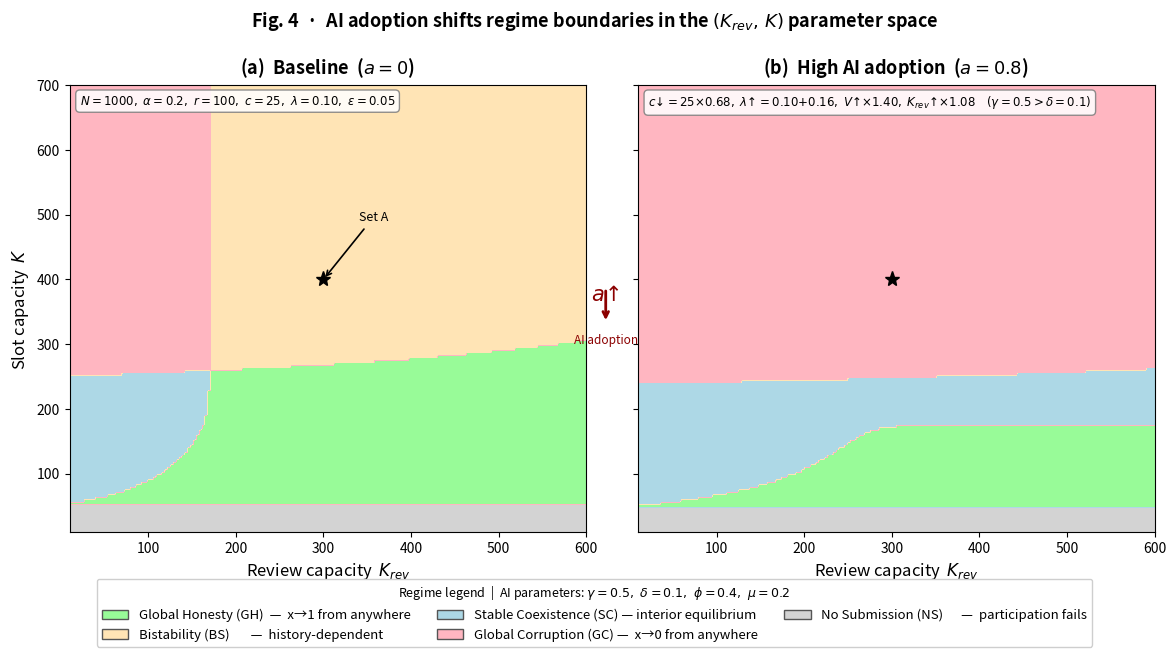

The matplotlib source for this figure: (Note: this script raises an exception after producing the figure.)
"""
Figure 4: Baseline vs High-AI Adoption Phase Diagram (K_rev vs K)

Shows how AI adoption (a) shifts regime boundaries in the (K_rev, K) parameter
space.  Left panel: baseline (a=0).  Right panel: high AI adoption (a=0.8).
The comparison makes visible that the GH (green) region shrinks and the
BS/GC (yellow/red) region expands as AI lowers submission cost, raises
submission volume, and degrades screening accuracy faster than it raises
review capacity.

Output: saves fig4_ai_phase_diagram.pdf to the same directory as this script's
        parent (doc/tex/).
"""

import os
import numpy as np
import matplotlib.pyplot as plt
import matplotlib.gridspec as gridspec
from matplotlib.colors import ListedColormap
from matplotlib.patches import Patch

# ─────────────────────────────────────────────────────────────────────────────
# 1.  Model core
# ─────────────────────────────────────────────────────────────────────────────
def soft_min(a, b, k=15):
    """Smooth, differentiable approximation of min(a, b)."""
    return -np.log(np.exp(-k * a) + np.exp(-k * b)) / k


def classify_regime_grid(K_rev_vals, K_store_vals, base_params, ai_level=0.0,
                          gamma=0.5, delta=0.1, phi=0.4, mu=0.2):
    """
    Vectorised regime classification over a 2-D grid of (K_rev, K_store).

    AI channels (all as functions of a = ai_level):
        V(x,a)      = N[1-(1-alpha)x] * (1 + gamma*a)   production elasticity
        K_rev(a)    = K_rev * (1 + delta*a)             verification elasticity
        c(a)        = c_0 * (1 - phi*a)                 lower friction
        lambda(a)   = lambda_0 + mu*a                   weaker screening

    Regime codes: 0=GH(green), 1=GC(red), 2=BS(yellow), 3=SC(blue), 4=NS(gray)
    """
    p   = base_params
    k   = p.get('smoothness', 15)
    a   = ai_level

    # ── AI-adjusted scalar parameters ─────────────────────────────────────────
    c_eff   = p['c']   * (1.0 - phi * a)
    lam_eff = min(p['lam'] + mu * a, 0.99)

    # Volume multiplier (applies symmetrically to good and bad submissions)
    vol_mult  = 1.0 + gamma * a   # >1 → more submissions
    krev_mult = 1.0 + delta * a   # >1 but < vol_mult → lagging review

    # ── Build 2-D arrays: rows = K_store axis, cols = K_rev axis ──────────────
    KR = K_rev_vals[np.newaxis, :]    # shape (1, J)
    KS = K_store_vals[:, np.newaxis]  # shape (I, 1)

    def boundary_states(x_val):
        """Return Pi_bad and Pi_good at a single boundary value of x."""
        V_raw    = p['N'] * (1.0 - (1.0 - p['alpha']) * x_val)
        V_eff    = V_raw  * vol_mult          # effective submission volume
        K_r_eff  = KR     * krev_mult         # effective review capacity  (1, J)

        # Screening intensity η = min(1, K_rev_eff / V_eff)  →  shape (1, J)
        ratio_eta = K_r_eff / V_eff
        eta = np.clip(soft_min(1.0, ratio_eta, k), 0.0, 1.0)

        pi_0 = 1.0 - eta * (1.0 - lam_eff)   # bad-paper pass rate
        pi_1 = 1.0 - eta * p['epsilon']       # good-paper pass rate

        # Peer-accepted pool M (with AI-driven volume)
        V_G  = p['N'] * p['alpha']                             * vol_mult
        V_B  = p['N'] * (1.0 - p['alpha']) * (1.0 - x_val)   * vol_mult
        M    = V_G * pi_1 + V_B * pi_0         # shape (1, J)

        # Rationing probability ρ̄ = min(1, K / M)  →  broadcast to (I, J)
        ratio_rho = KS / M
        rho_bar   = np.clip(soft_min(1.0, ratio_rho, k), 0.0, 1.0)

        Pi_bad  = p['r'] * rho_bar * pi_0 - c_eff   # shape (I, J)
        Pi_good = p['r'] * rho_bar * pi_1 - c_eff
        return Pi_bad, Pi_good

    Pi_bad_1, Pi_good_1 = boundary_states(0.999)
    Pi_bad_0, _         = boundary_states(0.001)

    # ── Classification ─────────────────────────────────────────────────────────
    ns         = Pi_good_1 < 0              # No Submission (Gray)
    one_stable = Pi_bad_1  < 0             # x=1 is stable
    zero_stable= Pi_bad_0  > 0             # x=0 is stable
    not_ns     = ~ns

    grid = np.full(Pi_bad_1.shape, -1, dtype=np.int8)
    grid[ns] = 4
    grid[not_ns &  one_stable &  zero_stable] = 2   # Bistability
    grid[not_ns &  one_stable & ~zero_stable] = 0   # Global Honesty
    grid[not_ns & ~one_stable &  zero_stable] = 1   # Global Corruption
    grid[not_ns & ~one_stable & ~zero_stable] = 3   # Stable Coexistence
    return grid


# ─────────────────────────────────────────────────────────────────────────────
# 2.  Parameter setup
# ─────────────────────────────────────────────────────────────────────────────
BASE = {
    'N': 1000, 'alpha': 0.2,
    'r': 100,  'c': 25,
    'lam': 0.1, 'epsilon': 0.05,
    'smoothness': 15,
}

# AI elasticity parameters (constant across both panels)
GAMMA = 0.5   # production elasticity  (γ)
DELTA = 0.1   # verification elasticity (δ < γ)
PHI   = 0.4   # submission-cost slope   (φ)
MU    = 0.2   # false-positive slope    (μ)

# Grid resolution and axis ranges
RES         = 180
K_rev_vals   = np.linspace(10, 600, RES)
K_store_vals = np.linspace(10, 700, RES)

# ─────────────────────────────────────────────────────────────────────────────
# 3.  Compute regime maps
# ─────────────────────────────────────────────────────────────────────────────
print("Computing baseline phase map  (a = 0.0) …")
map_base = classify_regime_grid(K_rev_vals, K_store_vals, BASE,
                                 ai_level=0.0,
                                 gamma=GAMMA, delta=DELTA, phi=PHI, mu=MU)

print("Computing high-AI phase map   (a = 0.8) …")
map_ai   = classify_regime_grid(K_rev_vals, K_store_vals, BASE,
                                 ai_level=0.8,
                                 gamma=GAMMA, delta=DELTA, phi=PHI, mu=MU)
print("Done.")

# ─────────────────────────────────────────────────────────────────────────────
# 4.  Plot
# ─────────────────────────────────────────────────────────────────────────────
COLORS = ['#98FB98', '#FFB6C1', '#FFE4B5', '#ADD8E6', '#D3D3D3']
CMAP   = ListedColormap(COLORS)
EXTENT = [K_rev_vals.min(), K_rev_vals.max(),
          K_store_vals.min(), K_store_vals.max()]

fig = plt.figure(figsize=(14, 5.8))
gs  = gridspec.GridSpec(1, 2, figure=fig, wspace=0.10)

PANEL_SPECS = [
    (map_base, r'(a)  Baseline  ($a = 0$)',
     r'$N=1000,\ \alpha=0.2,\ r=100,\ c=25,\ \lambda=0.10,\ \varepsilon=0.05$'),
    (map_ai,   r'(b)  High AI adoption  ($a = 0.8$)',
     (r'$c\!\downarrow\!{=}25{\times}0.68,\;'
      r'\lambda\!\uparrow\!{=}0.10{+}0.16,\;'
      r'V\!\uparrow\!{\times}1.40,\;'
      r'K_{rev}\!\uparrow\!{\times}1.08$'
      r'$\quad(\gamma{=}0.5>\delta{=}0.1)$')),
]

axes = []
for col, (grid, title, subtitle) in enumerate(PANEL_SPECS):
    ax = fig.add_subplot(gs[0, col])
    ax.imshow(grid, origin='lower', extent=EXTENT,
              aspect='auto', cmap=CMAP, vmin=0, vmax=4)

    ax.set_xlabel(r'Review capacity  $K_{rev}$', fontsize=12)
    if col == 0:
        ax.set_ylabel(r'Slot capacity  $K$', fontsize=12)
    else:
        ax.set_yticklabels([])

    ax.set_title(title, fontsize=13, pad=8, fontweight='bold')

    # Parameter annotation box
    ax.text(0.02, 0.98, subtitle,
            transform=ax.transAxes, fontsize=8.5,
            verticalalignment='top',
            bbox=dict(boxstyle='round,pad=0.35', facecolor='white',
                      edgecolor='gray', alpha=0.88))

    # Mark the Set-A calibration point
    ax.plot(300, 400, marker='*', markersize=11,
            color='black', zorder=10,
            label='Set A calibration' if col == 0 else '')
    if col == 0:
        ax.annotate('Set A', xy=(300, 400), xytext=(340, 490),
                    fontsize=9, color='black',
                    arrowprops=dict(arrowstyle='->', color='black', lw=1.2))
    axes.append(ax)

# ── Directional arrows between panels ────────────────────────────────────────
# Use figure-level annotation to draw a broad arrow between the two subplots
fig.text(0.508, 0.52, r'$a\!\uparrow$', ha='center', va='center',
         fontsize=15, color='#8B0000', fontweight='bold')
fig.text(0.508, 0.44, r'AI adoption', ha='center', va='center',
         fontsize=8.5, color='#8B0000')
ax_arrow = fig.add_axes([0.498, 0.47, 0.020, 0.06])
ax_arrow.annotate('', xy=(0.5, 0.0), xytext=(0.5, 1.0),
                  xycoords='axes fraction', textcoords='axes fraction',
                  arrowprops=dict(arrowstyle='->', color='#8B0000', lw=2.0))
ax_arrow.axis('off')

# ── Shared legend ─────────────────────────────────────────────────────────────
legend_handles = [
    Patch(facecolor='#98FB98', edgecolor='#555', label='Global Honesty (GH)  —  x→1 from anywhere'),
    Patch(facecolor='#FFE4B5', edgecolor='#555', label='Bistability (BS)       —  history-dependent'),
    Patch(facecolor='#ADD8E6', edgecolor='#555', label='Stable Coexistence (SC) — interior equilibrium'),
    Patch(facecolor='#FFB6C1', edgecolor='#555', label='Global Corruption (GC) —  x→0 from anywhere'),
    Patch(facecolor='#D3D3D3', edgecolor='#555', label='No Submission (NS)      —  participation fails'),
]
fig.legend(handles=legend_handles, loc='lower center',
           ncol=3, fontsize=9.5, framealpha=0.95,
           bbox_to_anchor=(0.5, -0.10),
           title=(r'Regime legend  |  AI parameters: $\gamma=0.5,\ \delta=0.1,\ \phi=0.4,\ \mu=0.2$'),
           title_fontsize=9)

fig.suptitle(
    'Fig. 4  ·  AI adoption shifts regime boundaries in the '
    r'$(K_{rev},\, K)$ parameter space',
    fontsize=13, fontweight='bold', y=1.01
)

# ─────────────────────────────────────────────────────────────────────────────
# 5.  Save
# ─────────────────────────────────────────────────────────────────────────────
# Resolve output path relative to this script's location
SCRIPT_DIR  = os.path.dirname(os.path.abspath(__file__))
OUTPUT_DIR  = os.path.join(SCRIPT_DIR, '..', 'doc', 'tex')
OUTPUT_PATH = os.path.join(OUTPUT_DIR, 'fig4_ai_phase_diagram.pdf')

plt.savefig(OUTPUT_PATH, dpi=300, bbox_inches='tight')
print(f"Saved → {os.path.normpath(OUTPUT_PATH)}")
plt.show()
